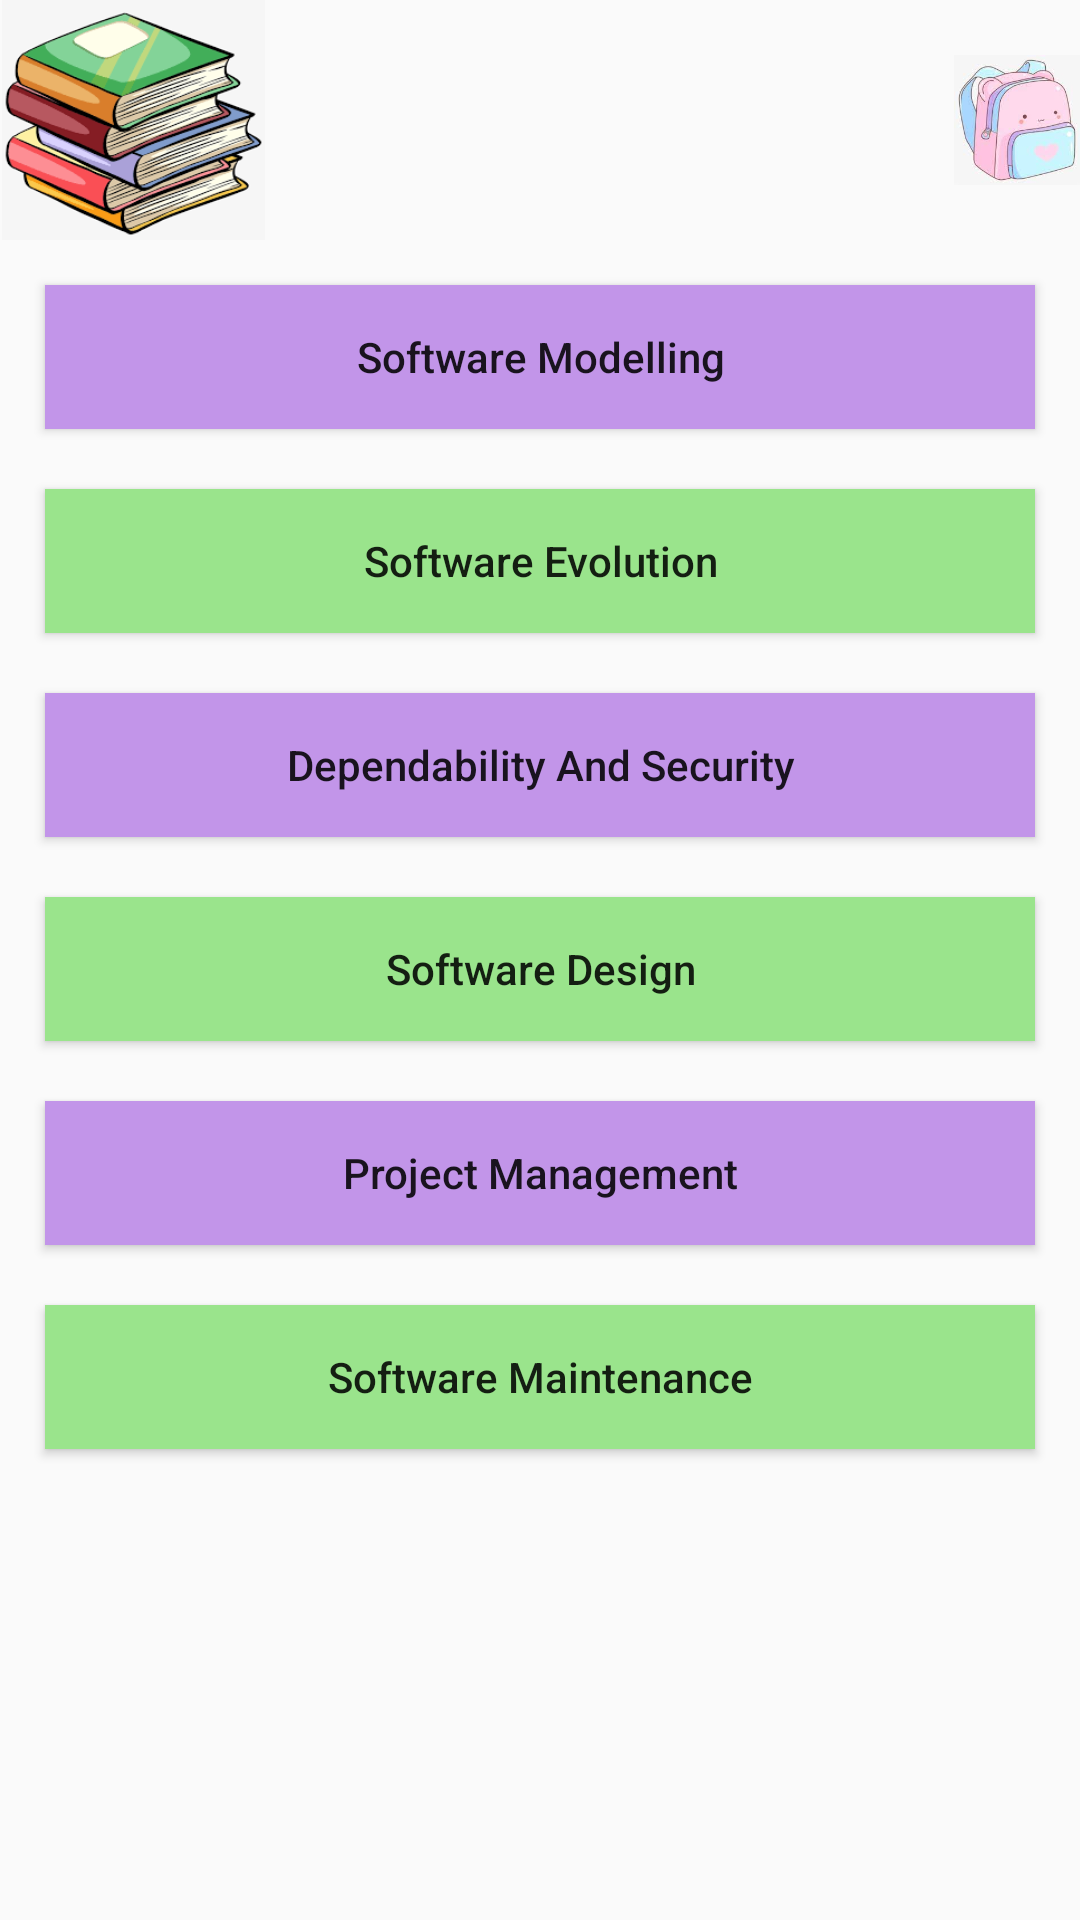

Write the Android layout XML for this screen, with the resource values it uses.
<!-- AndroidManifest.xml: application theme Theme.PrashanoTree -->
<!-- res/layout/activity_software_engineering.xml -->
<?xml version="1.0" encoding="utf-8"?>
<RelativeLayout xmlns:android="http://schemas.android.com/apk/res/android"
    xmlns:app="http://schemas.android.com/apk/res-auto"
    xmlns:tools="http://schemas.android.com/tools"
    android:layout_width="match_parent"
    android:layout_height="match_parent"
    tools:context=".computer_networks">


    <ImageView
        android:id="@+id/imagebook"
        android:layout_width="89dp"
        android:layout_height="80dp"
        app:srcCompat="@drawable/books" />

    <ImageView
        android:id="@+id/imagecomp"
        android:layout_width="89dp"
        android:layout_height="80dp"
        android:layout_marginLeft="20dp"
        android:layout_toRightOf="@id/imagebook"
        app:srcCompat="@drawable/comp" />

    <ImageView
        android:layout_width="89dp"
        android:layout_height="80dp"
        android:layout_marginLeft="17dp"
        android:layout_toRightOf="@+id/imagecomp"
        app:srcCompat="@drawable/questionmark" />

    <ImageView
        android:id="@+id/imageView6"
        android:layout_width="89dp"
        android:layout_height="80dp"
        android:layout_marginLeft="120dp"
        android:layout_toRightOf="@id/imagecomp"
        app:srcCompat="@drawable/bag" />
    <ScrollView
        android:layout_width="match_parent"
        android:layout_height="match_parent"
        android:layout_below="@+id/imagebook"
        android:layout_marginStart="5dp"
        android:layout_marginTop="5dp"
        android:layout_marginEnd="5dp"
        android:layout_marginBottom="5dp">

        <LinearLayout
            android:layout_width="match_parent"
            android:layout_height="wrap_content"
            android:orientation="vertical">

            <Button
                android:id="@+id/cnTopic1"
                android:layout_width="match_parent"
                android:layout_height="wrap_content"
                android:layout_margin="10dp"
                android:background="#C295E9"
                android:text="Software Modelling"
                android:textAllCaps="false"
                />

            <Button
                android:id="@+id/cnTopic2"
                android:layout_width="match_parent"
                android:layout_height="wrap_content"
                android:layout_margin="10dp"
                android:background="#9AE48C"
                android:text="Software Evolution"
                android:textAllCaps="false" />

            <Button
                android:id="@+id/cnTopic3"
                android:layout_width="match_parent"
                android:layout_height="wrap_content"
                android:layout_margin="10dp"
                android:text="Dependability And Security"
                android:textAllCaps="false"
                android:background="#C295E9"/>

            <Button
                android:id="@+id/cnTopic4"
                android:layout_width="match_parent"
                android:layout_height="wrap_content"
                android:layout_margin="10dp"
                android:text="Software Design"
                android:textAllCaps="false"
                android:background="#9AE48C"/>

            <Button
                android:id="@+id/cnTopic5"
                android:layout_width="match_parent"
                android:layout_height="wrap_content"
                android:layout_margin="10dp"
                android:text="Project Management"
                android:textAllCaps="false"
                android:background="#C295E9"/>

            <Button
                android:id="@+id/cnTopic6"
                android:layout_width="match_parent"
                android:layout_height="wrap_content"
                android:layout_margin="10dp"
                android:text="Software Maintenance"
                android:textAllCaps="false"
                android:background="#9AE48C"/>




        </LinearLayout>
    </ScrollView>


</RelativeLayout>
<!-- resources referenced by this layout -->
<resources>
  <!-- drawable bag: jpeg bitmap (drawable-v24, 5815 bytes) -->
  <!-- drawable books: png bitmap (drawable-v24, 12802 bytes) -->
  <style name="Theme.PrashanoTree" parent="Theme.AppCompat.Light.DarkActionBar">
          
          <item name="colorPrimary">@color/purple_500</item>
          <item name="colorPrimaryDark">@color/purple_700</item>
          <item name="colorAccent">@color/teal_200</item>
          
      </style>
  <!-- not gathered from this repository: default colours our renderer supplied (Android Studio template values) -->
  <color name="purple_500">#FF6200EE</color>
  <color name="purple_700">#FF3700B3</color>
  <color name="teal_200">#FF03DAC5</color>
</resources>
